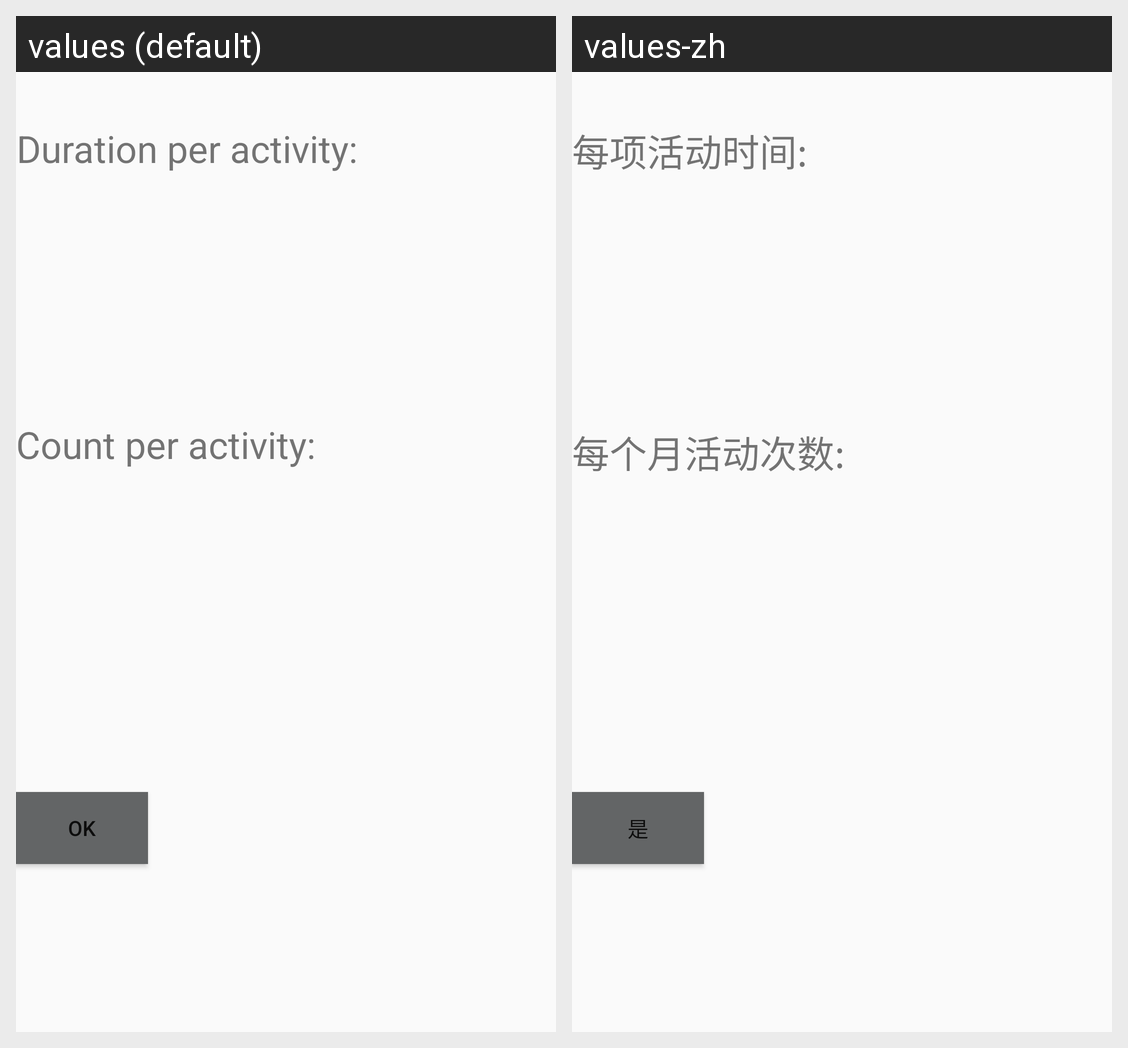

The same Android screen rendered under two of its app's locales, left to right. List the strings drawn on it with the default value and each locale's translation.
Android screen res/layout/fragment_activity_tracking_statistics.xml rendered under 2 locales, left to right: values (default), values-zh. Device: Nexus 5 (rendered at 1080×1920; each locale shown at half size, 540×960, under a caption strip naming it); theme AppTheme.
Strings drawn on this screen, with the default value and each locale's value (text and hints the layout hard-codes, and strings that could not be matched under every locale, appear in the picture but are not listed):

t_duration_per_act
  values: Duration per activity:
      
  values-zh: 每项活动时间:
      

t_count_per_act
  values: Count per activity:
      
  values-zh: 每个月活动次数:
      

t_ok
  values: OK
  values-zh: 是
